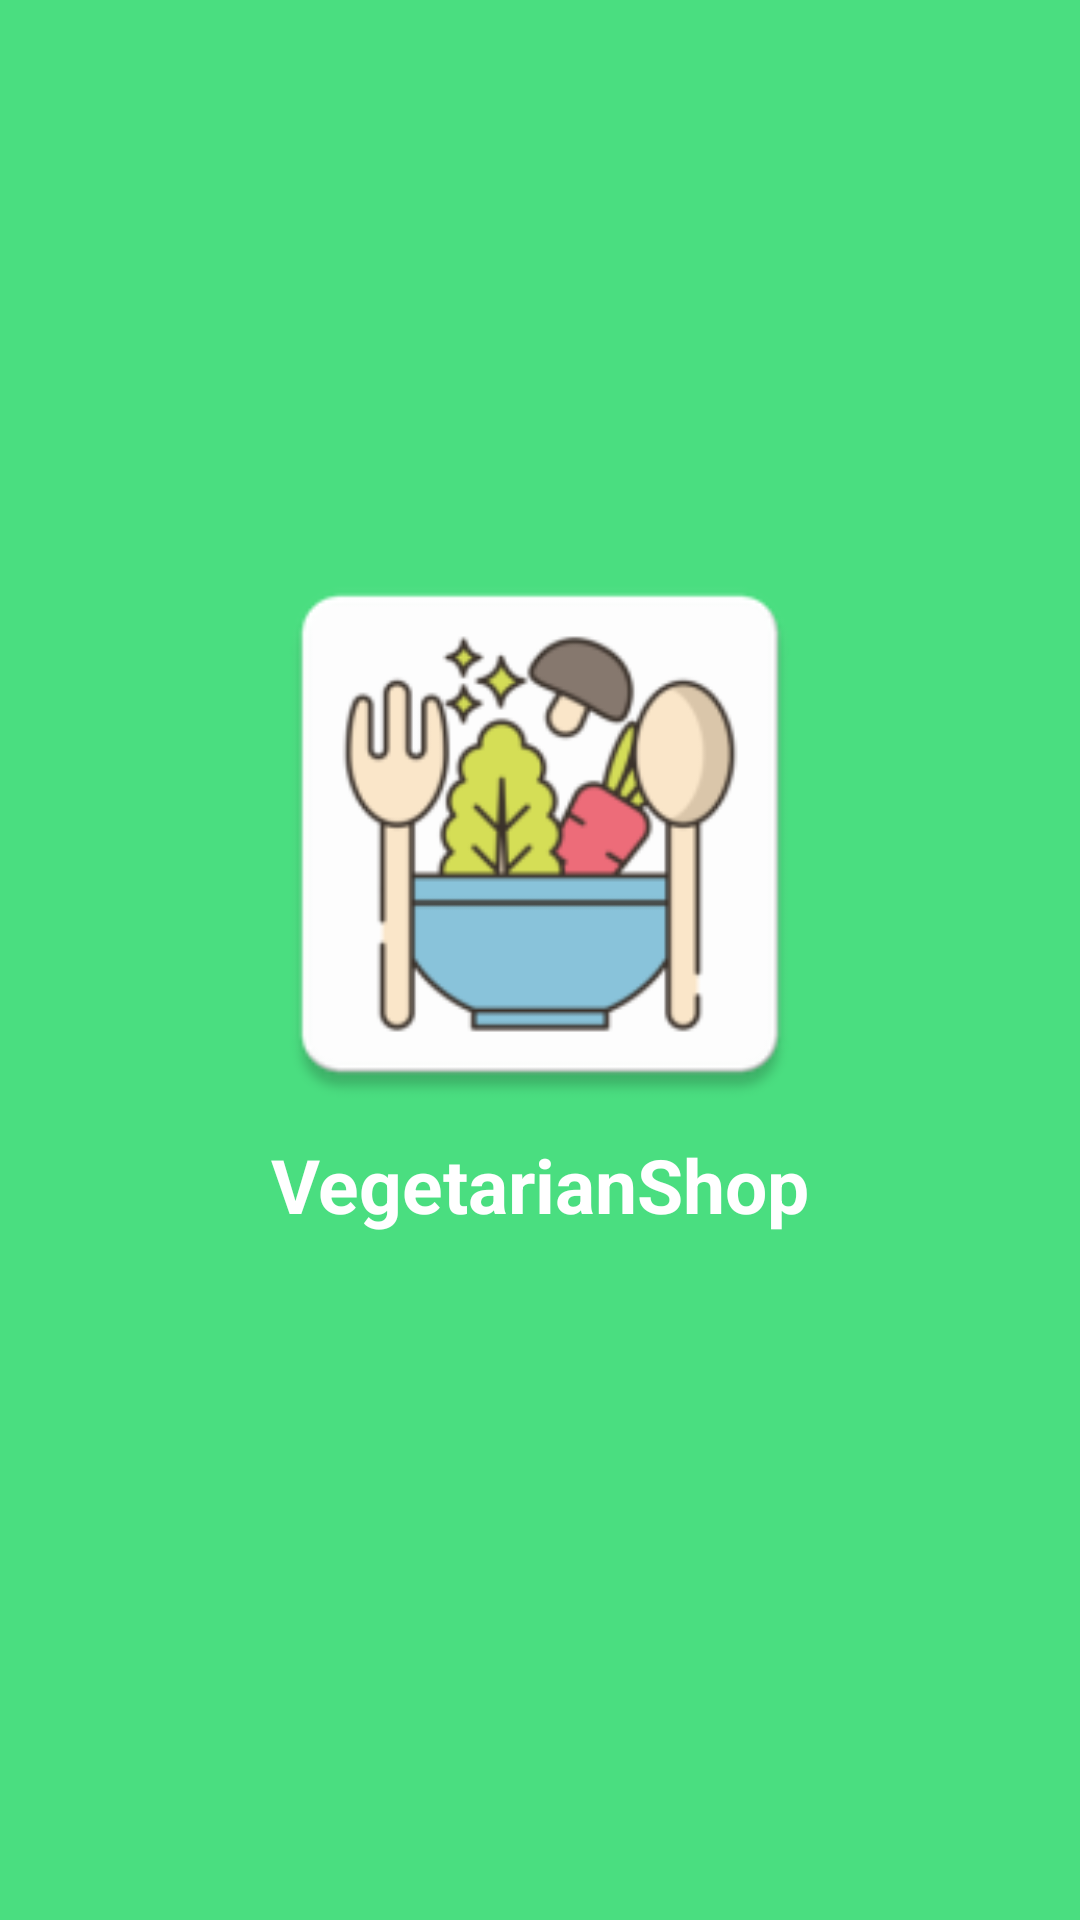

Reconstruct the res/layout file that produces this screen, plus the resources it refers to.
<!-- AndroidManifest.xml: application theme Theme.VegetarianShop -->
<!-- res/layout/activity_main.xml -->
<?xml version="1.0" encoding="utf-8"?>
<RelativeLayout xmlns:android="http://schemas.android.com/apk/res/android"
    xmlns:app="http://schemas.android.com/apk/res-auto"
    xmlns:tools="http://schemas.android.com/tools"
    android:layout_width="match_parent"
    android:layout_height="match_parent"
    tools:context=".MainActivity"
    android:background="@color/green_500">

    <LinearLayout
        android:layout_width="match_parent"
        android:layout_height="wrap_content"
        android:layout_centerVertical="true"
        android:orientation="vertical"
        android:paddingBottom="50dp">

        <ImageView
            android:layout_width="200dp"
            android:layout_height="200dp"
            android:src="@drawable/vegeshop"
            android:layout_gravity="center"/>

        <TextView
            android:layout_width="match_parent"
            android:layout_height="wrap_content"
            android:text="@string/app_name"
            android:textColor="@color/white"
            android:textAlignment="center"
            android:textSize="25sp"
            android:textStyle="bold"/>

    </LinearLayout>

</RelativeLayout>
<!-- resources referenced by this layout -->
<resources>
  <color name="green_500">#4ade80</color>
  <color name="white">#FFFFFFFF</color>
  <!-- drawable vegeshop: png bitmap (drawable-v24, 13511 bytes) -->
  <string name="app_name">VegetarianShop</string>
  <style name="Theme.VegetarianShop" parent="Theme.MaterialComponents.DayNight.NoActionBar">
          
          <item name="colorPrimary">@color/green_700</item>
          <item name="colorPrimaryVariant">@color/green_500</item>
          <item name="colorOnPrimary">@color/white</item>
          
          <item name="colorSecondary">@color/teal_200</item>
          <item name="colorSecondaryVariant">@color/teal_700</item>
          <item name="colorOnSecondary">@color/black</item>
          
          <item name="android:statusBarColor" tools:targetApi="l">?attr/colorPrimaryVariant</item>
          
      </style>
  <color name="green_700">#15803d</color>
  <color name="teal_200">#FF03DAC5</color>
  <color name="teal_700">#FF018786</color>
  <color name="black">#FF000000</color>
</resources>
